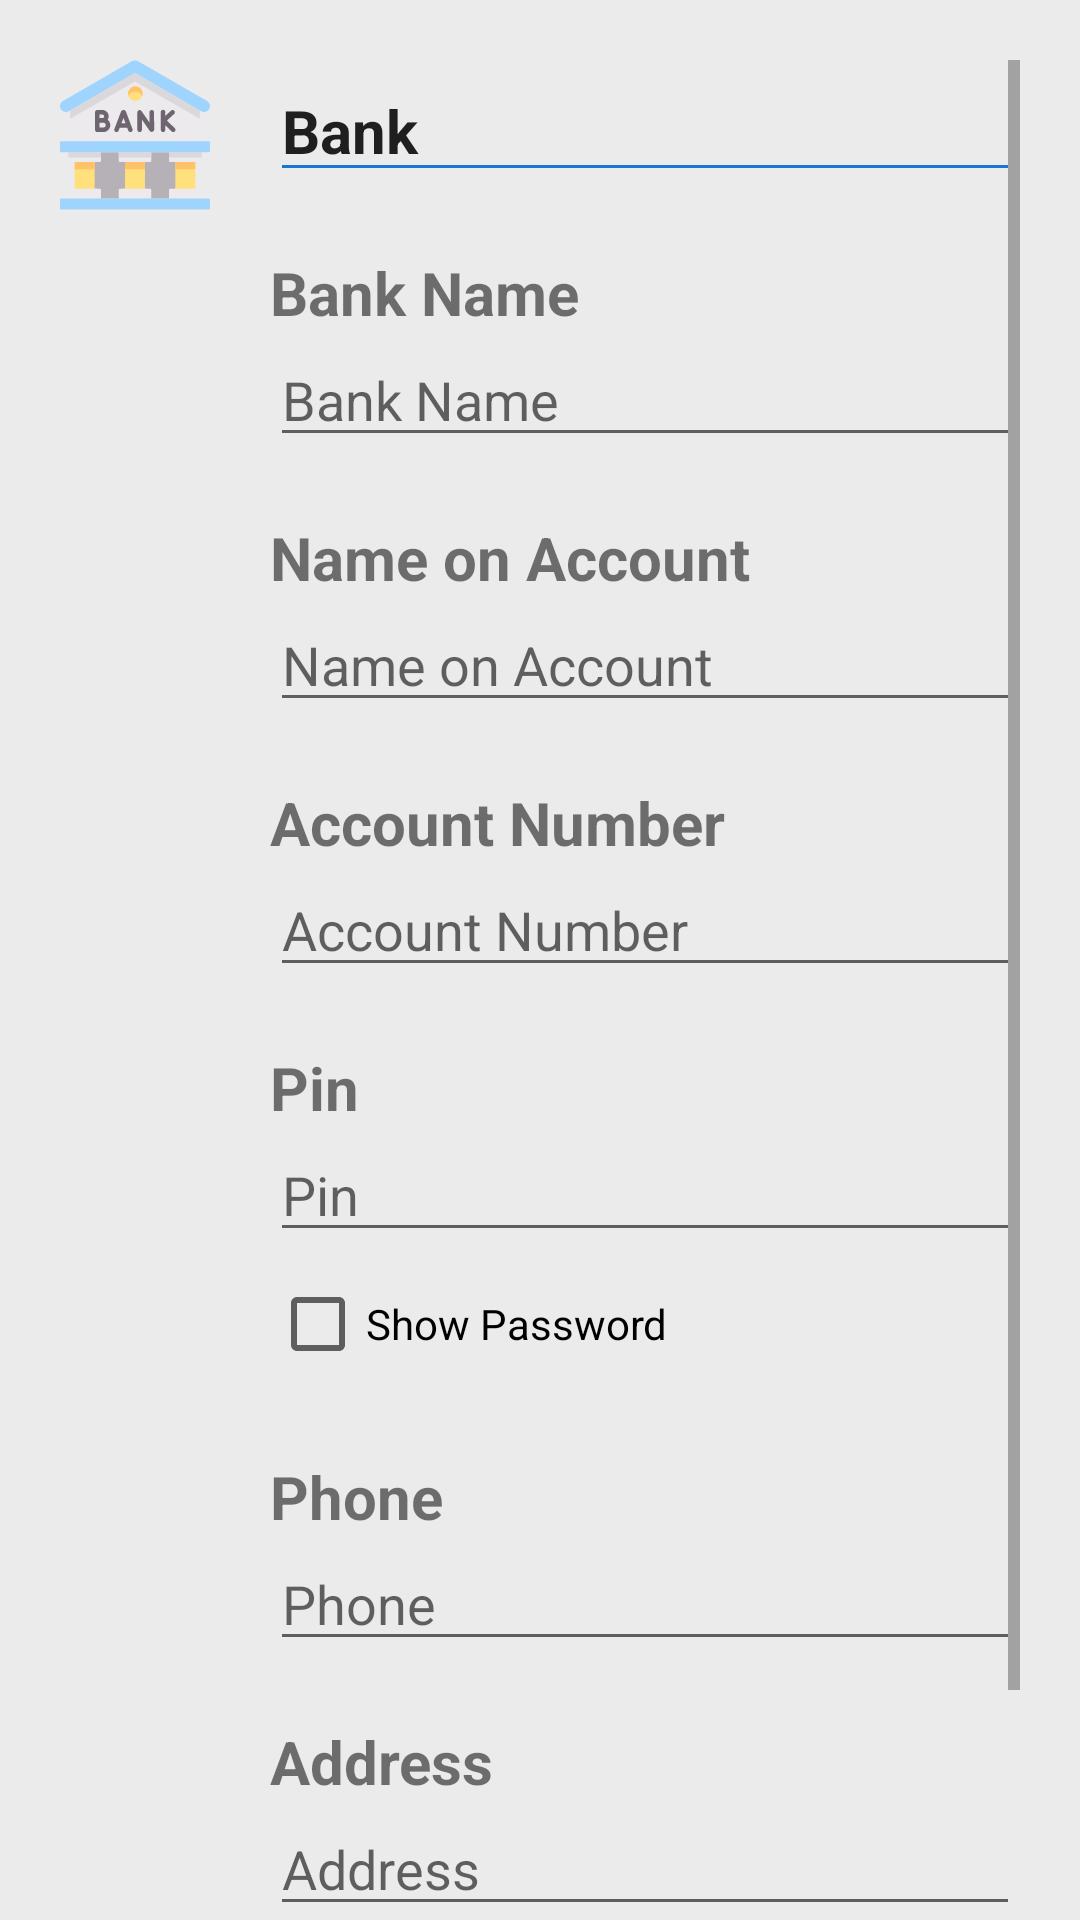

Layout XML and referenced resources for this Android screen:
<!-- AndroidManifest.xml: application theme Theme.AlphaSecure -->
<!-- res/layout/activity_bank_de.xml -->
<?xml version="1.0" encoding="utf-8"?>
<ScrollView xmlns:android="http://schemas.android.com/apk/res/android"
    xmlns:app="http://schemas.android.com/apk/res-auto"
    xmlns:tools="http://schemas.android.com/tools"
    android:layout_width="match_parent"
    android:layout_height="match_parent"
    tools:context=".bank_de"
    android:background="#EBEBEB"
    android:paddingLeft="20dp"
    android:paddingRight="20dp"
    android:paddingTop="20dp">

<RelativeLayout
    android:layout_width="match_parent"
    android:layout_height="wrap_content">

    <ImageView
        android:id="@+id/bankimage"
        android:layout_width="50dp"
        android:layout_height="50dp"
        android:src="@drawable/ic_bank" />

    <RelativeLayout
        android:id="@+id/entries_rl"
        android:layout_width="410dp"
        android:layout_height="wrap_content"
        android:layout_toRightOf="@+id/bankimage"
        android:paddingLeft="20dp">

        <EditText
            android:id="@+id/bank_title_et"
            android:layout_width="370dp"
            android:layout_height="wrap_content"
            android:layout_toRightOf="@+id/emailicon"
            android:backgroundTint="@color/primary_dark_blue"
            android:text="Bank"
            android:textSize="20dp"
            android:textStyle="bold" />

        <TextView
            android:id="@+id/bank_name_of_the_bank_tv"
            android:layout_width="wrap_content"
            android:layout_height="wrap_content"
            android:layout_below="@id/bank_title_et"
            android:layout_marginTop="20dp"
            android:text="Bank Name"
            android:textSize="20dp"
            android:textStyle="bold" />

        <EditText
            android:id="@+id/bank_name_of_the_bank_et"
            android:layout_width="match_parent"
            android:layout_height="wrap_content"
            android:layout_below="@id/bank_name_of_the_bank_tv"
            android:layout_alignParentEnd="true"
            android:hint="Bank Name" />

        <TextView
            android:id="@+id/nameonaccount_tv"
            android:layout_width="wrap_content"
            android:layout_height="wrap_content"
            android:layout_below="@id/bank_name_of_the_bank_et"
            android:layout_alignLeft="@id/bank_name_of_the_bank_et"
            android:layout_marginTop="20dp"
            android:text="Name on Account"
            android:textSize="20dp"
            android:textStyle="bold" />

        <EditText
            android:id="@+id/bank_name_on_account_et"
            android:layout_width="wrap_content"
            android:layout_height="wrap_content"
            android:layout_below="@id/nameonaccount_tv"
            android:layout_alignLeft="@+id/nameonaccount_tv"
            android:layout_alignParentEnd="true"
            android:hint="Name on Account" />

        <TextView
            android:id="@+id/accountnumber_tv"
            android:layout_width="wrap_content"
            android:layout_height="wrap_content"
            android:layout_below="@id/bank_name_on_account_et"
            android:layout_alignStart="@id/bank_name_on_account_et"
            android:layout_marginTop="20dp"
            android:text="Account Number"
            android:textSize="20dp"
            android:textStyle="bold" />

        <EditText
            android:id="@+id/bank_account_number_et"
            android:layout_width="wrap_content"
            android:layout_height="wrap_content"
            android:layout_below="@id/accountnumber_tv"
            android:layout_alignLeft="@id/accountnumber_tv"
            android:layout_alignParentEnd="true"
            android:hint="Account Number" />

        <TextView
            android:id="@+id/pin_tv"
            android:layout_width="wrap_content"
            android:layout_height="wrap_content"
            android:layout_below="@id/bank_account_number_et"
            android:layout_alignLeft="@id/bank_account_number_et"
            android:layout_marginTop="20dp"
            android:text="Pin"
            android:textSize="20dp"
            android:textStyle="bold" />

        <EditText
            android:id="@+id/bank_pin_et"
            android:layout_width="wrap_content"
            android:layout_height="wrap_content"
            android:layout_below="@id/pin_tv"
            android:layout_alignLeft="@+id/pin_tv"
            android:layout_alignParentEnd="true"
            android:hint="Pin"
            android:inputType="numberPassword" />

        <LinearLayout
            android:id="@+id/checkboxes_ll"
            android:layout_width="match_parent"
            android:layout_height="wrap_content"
            android:layout_below="@+id/bank_pin_et"
            android:layout_alignStart="@id/bank_pin_et">

            <CheckBox
                android:id="@+id/show_password_cb"
                android:layout_width="0dp"
                android:layout_height="wrap_content"
                android:layout_weight="1"
                android:text="Show Password"/>

        </LinearLayout>

        <TextView
            android:id="@+id/phone_tv"
            android:layout_width="wrap_content"
            android:layout_height="wrap_content"
            android:layout_below="@id/checkboxes_ll"
            android:layout_alignLeft="@id/checkboxes_ll"
            android:layout_marginTop="20dp"
            android:text="Phone"
            android:textSize="20dp"
            android:textStyle="bold" />

        <EditText
            android:id="@+id/bank_phone_et"
            android:layout_width="wrap_content"
            android:layout_height="wrap_content"
            android:layout_below="@id/phone_tv"
            android:layout_alignLeft="@id/phone_tv"
            android:layout_alignParentEnd="true"
            android:hint="Phone"
            android:inputType="number" />

        <TextView
            android:id="@+id/address_tv"
            android:layout_width="wrap_content"
            android:layout_height="wrap_content"
            android:layout_below="@id/bank_phone_et"
            android:layout_alignLeft="@id/bank_pin_et"
            android:layout_marginTop="20dp"
            android:text="Address"
            android:textSize="20dp"
            android:textStyle="bold" />

        <EditText
            android:id="@+id/bank_address_et"
            android:layout_width="wrap_content"
            android:layout_height="wrap_content"
            android:layout_below="@id/address_tv"
            android:layout_alignLeft="@id/address_tv"
            android:layout_alignParentEnd="true"
            android:hint="Address" />

        <TextView
            android:id="@+id/notes_tv"
            android:layout_width="wrap_content"
            android:layout_height="wrap_content"
            android:layout_below="@id/bank_address_et"
            android:layout_alignLeft="@id/bank_pin_et"
            android:layout_marginTop="20dp"
            android:text="notes"
            android:textSize="20dp"
            android:textStyle="bold" />

        <EditText
            android:id="@+id/bank_notes_et"
            android:layout_width="wrap_content"
            android:layout_height="wrap_content"
            android:layout_below="@id/notes_tv"
            android:layout_alignLeft="@id/notes_tv"
            android:layout_alignParentEnd="true"
            android:hint="notes" />

    </RelativeLayout>

</RelativeLayout>

</ScrollView>
<!-- resources referenced by this layout -->
<resources>
  <color name="primary_dark_blue">#1976D2</color>
  <!-- drawable ic_bank: vector/xml drawable (drawable, 7464 chars, omitted) -->
  <style name="Theme.AlphaSecure" parent="Theme.MaterialComponents.DayNight.DarkActionBar">
          
          <item name="colorPrimary">@color/primary_dark_blue</item>
          <item name="colorPrimaryVariant">@color/primary_blue</item>
          <item name="colorOnPrimary">@color/white</item>
          
          <item name="colorSecondary">#747474</item>
          <item name="colorSecondaryVariant">@color/teal_700</item>
          <item name="colorOnSecondary">@color/black</item>
          
          <item name="android:statusBarColor" tools:targetApi="l">@color/primary_dark_blue</item>
          
      </style>
  <color name="primary_blue">#2196F3</color>
  <color name="white">#FFFFFFFF</color>
  <color name="teal_700">#FF018786</color>
  <color name="black">#FF000000</color>
</resources>
